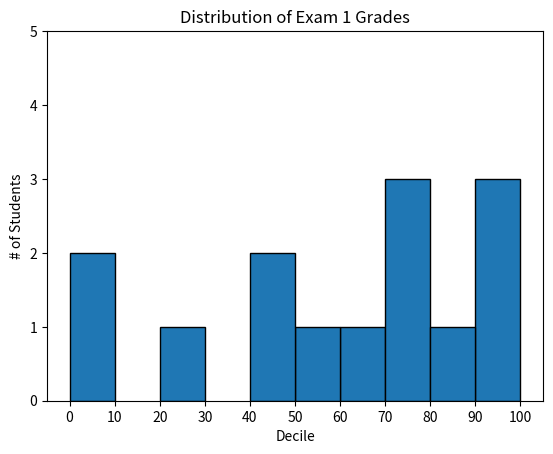

Write the Python code that produced this figure.
from matplotlib import pyplot as plt
from collections import Counter

grades =[67,57,98,78,82,45,20,49,94,76,0,100,77,0]
# bucket grades by decile, but put 100 in the 99s
'''
COUNTER CLASS
class collections.Counter([iterable-or-mapping])
A Counter is a dict subclass for counting hashable objects. It is a collection where elements are stored as dictionary keys and their counts are stored as dictionary values. Counts are allowed to be any integer value including zero or negative counts. The Counter class is similar to bags or multisets in other languages.

Elements are counted from an iterable or initialized from another mapping (or counter):

>>>
>>> c = Counter()                           # a new, empty counter
>>> c = Counter('gallahad')                 # a new counter from an iterable
>>> c = Counter({'red': 4, 'blue': 2})      # a new counter from a mapping
>>> c = Counter(cats=4, dogs=8)             # a new counter from keyword args
Counter objects have a dictionary interface except that they return a zero count for missing items instead of raising a KeyError:

>>>
>>> c = Counter(['eggs', 'ham'])
>>> c['bacon']                              # count of a miss
'''
histogram = Counter(min(grade//10*10,90) for grade in grades)
#print(histogram) Counter({90: 3, 70: 3, 40: 2, 0: 2, 60: 1, 50: 1, 80: 1, 20: 1})
plt.bar([x+5 for x in histogram.keys()], # shift bars right by 5
        histogram.values(), #give each bar its correct height
        10,# give each bar a width of ten
        edgecolor =(0,0,0))# balck edge for each bar

plt.axis([-5,105,0,5]) # x-axis from -5 to 105, y-axis from 0 to 5
plt.xticks([10*i for i in range(11)]) # x-axis labels at 0, 10,...100
plt.xlabel("Decile")
plt.ylabel("# of Students")
plt.title("Distribution of Exam 1 Grades")
plt.show()